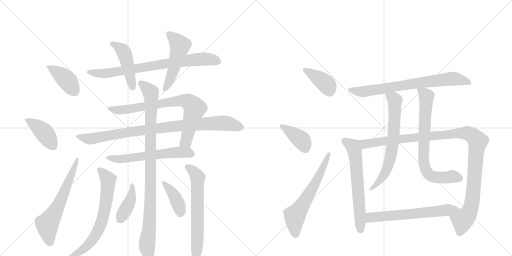
t = 0.00 s
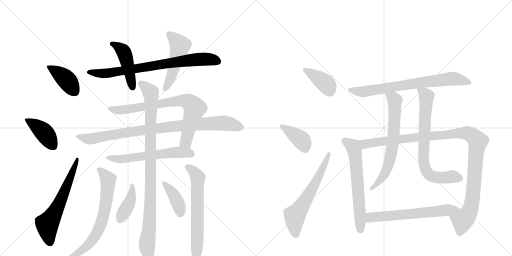
t = 3.51 s
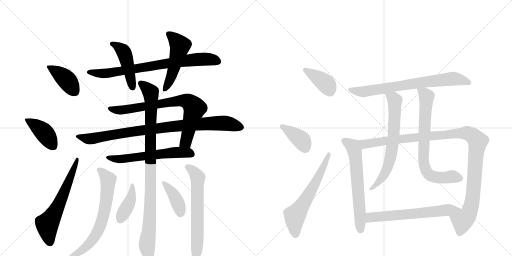
t = 7.02 s
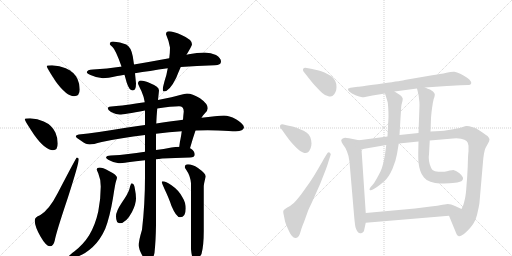
t = 10.54 s
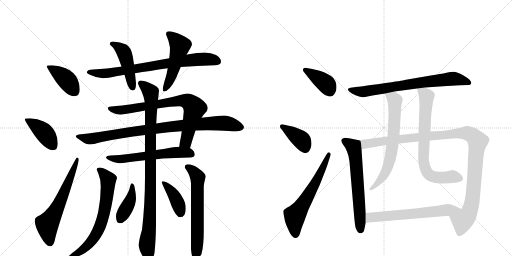
t = 14.05 s
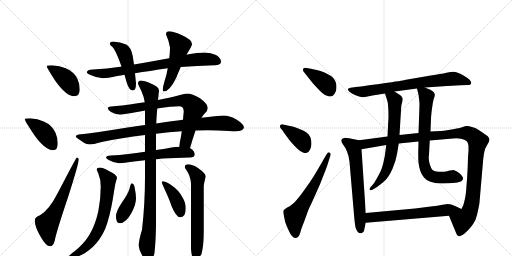
t = 17.56 s

The animated SVG that drew these frames (rendered in a browser with its animation timeline set to each time). Animation: 23 CSS @keyframes rules; one cycle of 17.56 s.

<svg version="1.1" viewBox="0 0 2048 1024" xmlns="http://www.w3.org/2000/svg">
  <g stroke="lightgray" stroke-dasharray="1,1" stroke-width="1" transform="scale(4, 4)">
    <line x1="0" y1="0" x2="256" y2="256"></line>
    <line x1="256" y1="0" x2="0" y2="256"></line>
    <line x1="128" y1="0" x2="128" y2="256"></line>
    <line x1="0" y1="128" x2="256" y2="128"></line>
    <line x1="256" y1="0" x2="512" y2="256"></line>
    <line x1="512" y1="0" x2="256" y2="256"></line>
    <line x1="384" y1="0" x2="384" y2="256"></line>
    <line x1="256" y1="128" x2="512" y2="128"></line>
  </g>
<g transform="scale(1, -1) translate(0, -850)">
   <style type="text/css">
    @keyframes keyframes0 {
      from {
       stroke: black;
       stroke-dashoffset: 404;
       stroke-width: 128;
       }
       57% {
       animation-timing-function: step-end;
       stroke: black;
       stroke-dashoffset: 0;
       stroke-width: 128;
       }
       to {
       stroke: black;
       stroke-width: 1024;
       }
       }
       #make-me-a-hanzi-animation-0 {
         animation: keyframes0 0.578776s both;
         animation-delay: 0.000000s;
         animation-timing-function: linear;
       }
    @keyframes keyframes1 {
      from {
       stroke: black;
       stroke-dashoffset: 412;
       stroke-width: 128;
       }
       57% {
       animation-timing-function: step-end;
       stroke: black;
       stroke-dashoffset: 0;
       stroke-width: 128;
       }
       to {
       stroke: black;
       stroke-width: 1024;
       }
       }
       #make-me-a-hanzi-animation-1 {
         animation: keyframes1 0.585286s both;
         animation-delay: 0.578776s;
         animation-timing-function: linear;
       }
    @keyframes keyframes2 {
      from {
       stroke: black;
       stroke-dashoffset: 620;
       stroke-width: 128;
       }
       67% {
       animation-timing-function: step-end;
       stroke: black;
       stroke-dashoffset: 0;
       stroke-width: 128;
       }
       to {
       stroke: black;
       stroke-width: 1024;
       }
       }
       #make-me-a-hanzi-animation-2 {
         animation: keyframes2 0.754557s both;
         animation-delay: 1.164062s;
         animation-timing-function: linear;
       }
    @keyframes keyframes3 {
      from {
       stroke: black;
       stroke-dashoffset: 777;
       stroke-width: 128;
       }
       72% {
       animation-timing-function: step-end;
       stroke: black;
       stroke-dashoffset: 0;
       stroke-width: 128;
       }
       to {
       stroke: black;
       stroke-width: 1024;
       }
       }
       #make-me-a-hanzi-animation-3 {
         animation: keyframes3 0.882324s both;
         animation-delay: 1.918620s;
         animation-timing-function: linear;
       }
    @keyframes keyframes4 {
      from {
       stroke: black;
       stroke-dashoffset: 459;
       stroke-width: 128;
       }
       60% {
       animation-timing-function: step-end;
       stroke: black;
       stroke-dashoffset: 0;
       stroke-width: 128;
       }
       to {
       stroke: black;
       stroke-width: 1024;
       }
       }
       #make-me-a-hanzi-animation-4 {
         animation: keyframes4 0.623535s both;
         animation-delay: 2.800944s;
         animation-timing-function: linear;
       }
    @keyframes keyframes5 {
      from {
       stroke: black;
       stroke-dashoffset: 509;
       stroke-width: 128;
       }
       62% {
       animation-timing-function: step-end;
       stroke: black;
       stroke-dashoffset: 0;
       stroke-width: 128;
       }
       to {
       stroke: black;
       stroke-width: 1024;
       }
       }
       #make-me-a-hanzi-animation-5 {
         animation: keyframes5 0.664225s both;
         animation-delay: 3.424479s;
         animation-timing-function: linear;
       }
    @keyframes keyframes6 {
      from {
       stroke: black;
       stroke-dashoffset: 773;
       stroke-width: 128;
       }
       72% {
       animation-timing-function: step-end;
       stroke: black;
       stroke-dashoffset: 0;
       stroke-width: 128;
       }
       to {
       stroke: black;
       stroke-width: 1024;
       }
       }
       #make-me-a-hanzi-animation-6 {
         animation: keyframes6 0.879069s both;
         animation-delay: 4.088704s;
         animation-timing-function: linear;
       }
    @keyframes keyframes7 {
      from {
       stroke: black;
       stroke-dashoffset: 916;
       stroke-width: 128;
       }
       75% {
       animation-timing-function: step-end;
       stroke: black;
       stroke-dashoffset: 0;
       stroke-width: 128;
       }
       to {
       stroke: black;
       stroke-width: 1024;
       }
       }
       #make-me-a-hanzi-animation-7 {
         animation: keyframes7 0.995443s both;
         animation-delay: 4.967773s;
         animation-timing-function: linear;
       }
    @keyframes keyframes8 {
      from {
       stroke: black;
       stroke-dashoffset: 591;
       stroke-width: 128;
       }
       66% {
       animation-timing-function: step-end;
       stroke: black;
       stroke-dashoffset: 0;
       stroke-width: 128;
       }
       to {
       stroke: black;
       stroke-width: 1024;
       }
       }
       #make-me-a-hanzi-animation-8 {
         animation: keyframes8 0.730957s both;
         animation-delay: 5.963216s;
         animation-timing-function: linear;
       }
    @keyframes keyframes9 {
      from {
       stroke: black;
       stroke-dashoffset: 981;
       stroke-width: 128;
       }
       76% {
       animation-timing-function: step-end;
       stroke: black;
       stroke-dashoffset: 0;
       stroke-width: 128;
       }
       to {
       stroke: black;
       stroke-width: 1024;
       }
       }
       #make-me-a-hanzi-animation-9 {
         animation: keyframes9 1.048340s both;
         animation-delay: 6.694173s;
         animation-timing-function: linear;
       }
    @keyframes keyframes10 {
      from {
       stroke: black;
       stroke-dashoffset: 676;
       stroke-width: 128;
       }
       69% {
       animation-timing-function: step-end;
       stroke: black;
       stroke-dashoffset: 0;
       stroke-width: 128;
       }
       to {
       stroke: black;
       stroke-width: 1024;
       }
       }
       #make-me-a-hanzi-animation-10 {
         animation: keyframes10 0.800130s both;
         animation-delay: 7.742513s;
         animation-timing-function: linear;
       }
    @keyframes keyframes11 {
      from {
       stroke: black;
       stroke-dashoffset: 638;
       stroke-width: 128;
       }
       67% {
       animation-timing-function: step-end;
       stroke: black;
       stroke-dashoffset: 0;
       stroke-width: 128;
       }
       to {
       stroke: black;
       stroke-width: 1024;
       }
       }
       #make-me-a-hanzi-animation-11 {
         animation: keyframes11 0.769206s both;
         animation-delay: 8.542643s;
         animation-timing-function: linear;
       }
    @keyframes keyframes12 {
      from {
       stroke: black;
       stroke-dashoffset: 404;
       stroke-width: 128;
       }
       57% {
       animation-timing-function: step-end;
       stroke: black;
       stroke-dashoffset: 0;
       stroke-width: 128;
       }
       to {
       stroke: black;
       stroke-width: 1024;
       }
       }
       #make-me-a-hanzi-animation-12 {
         animation: keyframes12 0.578776s both;
         animation-delay: 9.311849s;
         animation-timing-function: linear;
       }
    @keyframes keyframes13 {
      from {
       stroke: black;
       stroke-dashoffset: 397;
       stroke-width: 128;
       }
       56% {
       animation-timing-function: step-end;
       stroke: black;
       stroke-dashoffset: 0;
       stroke-width: 128;
       }
       to {
       stroke: black;
       stroke-width: 1024;
       }
       }
       #make-me-a-hanzi-animation-13 {
         animation: keyframes13 0.573079s both;
         animation-delay: 9.890625s;
         animation-timing-function: linear;
       }
    @keyframes keyframes14 {
      from {
       stroke: black;
       stroke-dashoffset: 392;
       stroke-width: 128;
       }
       56% {
       animation-timing-function: step-end;
       stroke: black;
       stroke-dashoffset: 0;
       stroke-width: 128;
       }
       to {
       stroke: black;
       stroke-width: 1024;
       }
       }
       #make-me-a-hanzi-animation-14 {
         animation: keyframes14 0.569010s both;
         animation-delay: 10.463704s;
         animation-timing-function: linear;
       }
    @keyframes keyframes15 {
      from {
       stroke: black;
       stroke-dashoffset: 390;
       stroke-width: 128;
       }
       56% {
       animation-timing-function: step-end;
       stroke: black;
       stroke-dashoffset: 0;
       stroke-width: 128;
       }
       to {
       stroke: black;
       stroke-width: 1024;
       }
       }
       #make-me-a-hanzi-animation-15 {
         animation: keyframes15 0.567383s both;
         animation-delay: 11.032715s;
         animation-timing-function: linear;
       }
    @keyframes keyframes16 {
      from {
       stroke: black;
       stroke-dashoffset: 612;
       stroke-width: 128;
       }
       67% {
       animation-timing-function: step-end;
       stroke: black;
       stroke-dashoffset: 0;
       stroke-width: 128;
       }
       to {
       stroke: black;
       stroke-width: 1024;
       }
       }
       #make-me-a-hanzi-animation-16 {
         animation: keyframes16 0.748047s both;
         animation-delay: 11.600098s;
         animation-timing-function: linear;
       }
    @keyframes keyframes17 {
      from {
       stroke: black;
       stroke-dashoffset: 743;
       stroke-width: 128;
       }
       71% {
       animation-timing-function: step-end;
       stroke: black;
       stroke-dashoffset: 0;
       stroke-width: 128;
       }
       to {
       stroke: black;
       stroke-width: 1024;
       }
       }
       #make-me-a-hanzi-animation-17 {
         animation: keyframes17 0.854655s both;
         animation-delay: 12.348145s;
         animation-timing-function: linear;
       }
    @keyframes keyframes18 {
      from {
       stroke: black;
       stroke-dashoffset: 637;
       stroke-width: 128;
       }
       67% {
       animation-timing-function: step-end;
       stroke: black;
       stroke-dashoffset: 0;
       stroke-width: 128;
       }
       to {
       stroke: black;
       stroke-width: 1024;
       }
       }
       #make-me-a-hanzi-animation-18 {
         animation: keyframes18 0.768392s both;
         animation-delay: 13.202799s;
         animation-timing-function: linear;
       }
    @keyframes keyframes19 {
      from {
       stroke: black;
       stroke-dashoffset: 1124;
       stroke-width: 128;
       }
       79% {
       animation-timing-function: step-end;
       stroke: black;
       stroke-dashoffset: 0;
       stroke-width: 128;
       }
       to {
       stroke: black;
       stroke-width: 1024;
       }
       }
       #make-me-a-hanzi-animation-19 {
         animation: keyframes19 1.164714s both;
         animation-delay: 13.971191s;
         animation-timing-function: linear;
       }
    @keyframes keyframes20 {
      from {
       stroke: black;
       stroke-dashoffset: 680;
       stroke-width: 128;
       }
       69% {
       animation-timing-function: step-end;
       stroke: black;
       stroke-dashoffset: 0;
       stroke-width: 128;
       }
       to {
       stroke: black;
       stroke-width: 1024;
       }
       }
       #make-me-a-hanzi-animation-20 {
         animation: keyframes20 0.803385s both;
         animation-delay: 15.135905s;
         animation-timing-function: linear;
       }
    @keyframes keyframes21 {
      from {
       stroke: black;
       stroke-dashoffset: 744;
       stroke-width: 128;
       }
       71% {
       animation-timing-function: step-end;
       stroke: black;
       stroke-dashoffset: 0;
       stroke-width: 128;
       }
       to {
       stroke: black;
       stroke-width: 1024;
       }
       }
       #make-me-a-hanzi-animation-21 {
         animation: keyframes21 0.855469s both;
         animation-delay: 15.939290s;
         animation-timing-function: linear;
       }
    @keyframes keyframes22 {
      from {
       stroke: black;
       stroke-dashoffset: 631;
       stroke-width: 128;
       }
       67% {
       animation-timing-function: step-end;
       stroke: black;
       stroke-dashoffset: 0;
       stroke-width: 128;
       }
       to {
       stroke: black;
       stroke-width: 1024;
       }
       }
       #make-me-a-hanzi-animation-22 {
         animation: keyframes22 0.763509s both;
         animation-delay: 16.794759s;
         animation-timing-function: linear;
       }
</style>
<path d="M 208 589 Q 187 589 187 585 Q 187 579 223 524 Q 266 465 296 465 Q 319 465 319 493 Q 319 513 310 534 Q 296 563 263 577 Q 239 587 208 589 Z" fill="lightgray"></path> 
<path d="M 120 377 Q 99 377 99 373 Q 99 367 137 310 Q 181 249 212 249 Q 231 249 231 276 Q 231 298 222 319 Q 208 350 175 364 Q 151 375 120 377 Z" fill="lightgray"></path> 
<path d="M 307 220 Q 305 220 231 78 Q 195 8 160 -11 Q 139 -18 139 -32 Q 139 -56 162 -96 Q 184 -135 200 -135 Q 214 -135 219 -112 Q 225 -79 272 61 Q 315 195 315 213 Q 315 220 307 220 Z" fill="lightgray"></path> 
<path d="M 486 584 Q 484 583 481 583 Q 429 575 372 572 Q 348 572 347 560 Q 349 555 362 550 Q 387 538 412 537 Q 429 537 469 546 Q 481 548 498 551 L 540 557 Q 596 566 671 577 L 723 582 Q 785 587 859 589 Q 884 589 884 604 Q 884 618 864 630 Q 844 640 819 640 Q 788 640 755 633 Q 751 632 746 631 L 677 617 Q 601 603 536 592 L 486 584 Z" fill="lightgray"></path> 
<path d="M 452 684 Q 439 684 439 673 Q 440 671 450 662 Q 463 650 486 584 L 498 551 Q 502 537 507 519 Q 517 488 531 488 Q 544 488 544 516 L 540 557 L 536 592 L 531 625 Q 524 662 505 672 Q 481 683 452 684 Z" fill="lightgray"></path> 
<path d="M 671 577 Q 667 552 658 525 Q 651 499 651 493 Q 651 484 655 484 Q 678 484 705 539 Q 711 555 723 582 L 746 631 Q 768 667 768 673 Q 768 692 726 710 Q 692 725 676 725 Q 664 725 664 713 Q 675 688 680 660 Q 680 640 677 617 L 671 577 Z" fill="lightgray"></path> 
<path d="M 748 476 Q 739 476 720 470 Q 695 462 632 450 L 579 441 Q 489 427 456 425 Q 431 425 431 417 Q 431 410 444 402 Q 466 392 479 392 Q 496 392 580 408 L 629 416 Q 687 425 716 425 Q 735 425 735 404 Q 733 386 732 371 L 727 325 Q 723 296 720 285 Q 718 271 717 263 C 713 233 752 228 760 257 Q 771 296 782 328 L 806 379 Q 812 389 818 395 Q 831 406 831 417 Q 831 435 800 457 Q 769 476 748 476 Z" fill="lightgray"></path> 
<path d="M 580 350 Q 546 345 504 339 Q 383 319 315 312 Q 303 310 303 304 Q 304 300 327 285 Q 345 272 359 272 Q 371 272 407 282 Q 484 299 580 310 L 624 315 Q 677 322 727 325 L 782 328 Q 807 329 831 329 L 872 328 Q 922 325 943 325 Q 974 326 976 341 Q 973 356 944 373 Q 916 388 896 388 Q 882 388 859 385 Q 834 382 806 379 L 732 371 Q 693 366 625 356 L 580 350 Z" fill="lightgray"></path> 
<path d="M 580 243 Q 545 238 513 234 Q 480 230 443 228 Q 425 228 424 220 Q 425 215 435 210 Q 456 198 475 197 Q 486 197 512 201 Q 542 205 580 209 L 624 213 Q 635 214 649 216 Q 699 219 760 220 Q 779 220 779 232 Q 779 245 764 255 Q 763 256 760 257 L 717 263 Q 702 263 686 260 Q 654 254 624 250 L 580 243 Z" fill="lightgray"></path> 
<path d="M 632 450 Q 634 468 636 488 Q 636 504 601 517 Q 577 528 563 528 Q 552 527 552 516 Q 552 513 566 485 Q 575 465 579 441 L 580 408 L 580 350 L 580 310 L 580 243 L 580 209 L 580 144 Q 580 33 568 -69 Q 555 -112 555 -131 Q 555 -146 568 -170 Q 584 -200 592 -200 Q 610 -200 618 -161 Q 623 -115 624 -51 L 624 213 L 624 250 L 624 315 L 625 356 Q 626 383 629 416 L 632 450 Z" fill="lightgray"></path> 
<path d="M 399 180 Q 387 180 387 172 Q 387 170 393 157 Q 403 133 403 104 Q 403 54 393 4 Q 381 -51 356 -92 Q 334 -127 297 -156 Q 275 -173 275 -175 Q 275 -179 292 -179 Q 325 -179 371 -138 Q 401 -110 421 -65 Q 439 -19 452 58 Q 461 118 465 128 Q 468 137 468 140 Q 468 150 434 167 Q 410 180 399 180 Z" fill="lightgray"></path> 
<path d="M 752 193 Q 739 193 739 180 Q 739 179 746 169 Q 761 148 764 117 L 764 -147 Q 768 -191 779 -191 Q 792 -191 806 -166 Q 815 -133 815 -74 L 815 104 Q 815 114 823 144 Q 823 156 792 178 Q 769 193 752 193 Z" fill="lightgray"></path> 
<path d="M 527 117 Q 523 117 518 95 Q 513 76 487 39 Q 464 5 464 -15 Q 464 -43 479 -43 Q 504 -43 528 2 Q 544 34 544 56 Q 544 73 540 92 Q 537 117 527 117 Z" fill="lightgray"></path> 
<path d="M 651 125 Q 647 125 647 121 Q 647 119 658 94 Q 677 54 686 26 Q 705 -19 720 -19 Q 743 -19 743 16 Q 743 40 729 62 Q 715 89 686 109 Q 663 125 651 125 Z" fill="lightgray"></path> 
<path d="M 1227 578 Q 1224 579 1221 579 Q 1215 579 1213 575 Q 1212 573 1212 571 Q 1212 567 1214 564 L 1222 554 L 1248 521 Q 1260 507 1269 498 Q 1278 488 1289 478 Q 1300 468 1311 466 Q 1317 464 1321 464 Q 1327 464 1331 467 Q 1338 472 1342 482 Q 1346 491 1346 502 Q 1346 516 1341 526 Q 1336 538 1324 546 Q 1312 554 1298 560 Q 1283 566 1275 568 L 1244 575 L 1227 578 Z" fill="lightgray"></path> 
<path d="M 1134 352 Q 1131 353 1129 353 Q 1123 353 1121 349 Q 1120 347 1120 345 Q 1120 341 1122 338 L 1130 328 Q 1148 302 1155 293 Q 1162 284 1172 273 Q 1182 262 1192 253 Q 1202 243 1212 240 Q 1218 238 1222 238 Q 1228 238 1232 241 Q 1238 246 1242 256 Q 1246 266 1246 276 Q 1246 289 1241 302 Q 1236 314 1226 320 Q 1217 327 1198 334 Q 1180 341 1174 343 Q 1168 344 1150 348 L 1134 352 Z" fill="lightgray"></path> 
<path d="M 1294 212 Q 1293 210 1274 177 Q 1255 144 1240 122 L 1205 73 Q 1185 47 1174 37 Q 1163 27 1149 20 Q 1136 12 1134 8 Q 1133 6 1133 3 Q 1133 -2 1135 -10 L 1140 -35 Q 1142 -43 1152 -66 Q 1162 -88 1167 -93 Q 1175 -102 1181 -102 L 1184 -102 Q 1192 -100 1196 -93 Q 1200 -85 1203 -74 Q 1206 -62 1216 -38 L 1233 9 Q 1233 10 1247 39 L 1280 113 L 1304 174 Q 1310 190 1314 204 L 1322 229 Q 1323 231 1323 232 Q 1323 237 1318 240 Q 1317 241 1315 241 Q 1311 241 1306 232 L 1294 212 Z" fill="lightgray"></path> 
<path d="M 1700 500 L 1787 506 Q 1800 507 1842 509 L 1874 510 Q 1882 510 1884 515 Q 1885 517 1885 518 Q 1885 522 1882 526 Q 1880 532 1867 540 Q 1854 549 1841 555 Q 1827 562 1818 563 L 1814 563 Q 1803 563 1786 559 Q 1764 554 1723 548 L 1618 530 Q 1614 528 1530 516 Q 1446 504 1431 503 L 1409 500 Q 1393 498 1392 494 L 1392 492 Q 1392 489 1398 483 Q 1406 476 1422 469 Q 1439 463 1445 462 Q 1448 461 1452 461 Q 1456 461 1460 462 L 1490 468 L 1540 476 L 1578 484 L 1668 496 L 1700 500 Z" fill="lightgray"></path> 
<path d="M 1436 289 L 1396 297 Q 1386 299 1381 299 Q 1378 299 1376 298 Q 1368 296 1365 290 L 1365 288 Q 1365 283 1372 272 Q 1382 260 1388 244 Q 1395 228 1398 203 L 1417 -20 Q 1420 -51 1422 -59 Q 1424 -67 1429 -75 Q 1434 -82 1440 -83 L 1442 -83 Q 1444 -83 1447 -82 Q 1451 -80 1454 -77 Q 1456 -75 1458 -64 L 1463 -41 L 1463 -2 L 1446 253 C 1444 283 1444 287 1436 289 Z" fill="lightgray"></path> 
<path d="M 1550 304 L 1436 289 C 1406 285 1416 248 1446 253 L 1545 270 L 1595 276 L 1674 284 L 1719 288 L 1812 296 Q 1819 297 1825 297 Q 1835 297 1844 295 Q 1860 292 1866 286 Q 1872 281 1874 267 L 1874 245 Q 1872 232 1871 186 Q 1869 140 1866 108 Q 1864 74 1860 56 Q 1856 38 1853 29 Q 1849 20 1846 14 C 1835 -14 1785 15 1796 -13 L 1812 -52 L 1826 -86 Q 1830 -94 1834 -94 Q 1835 -95 1837 -95 Q 1841 -95 1846 -92 Q 1854 -89 1868 -75 Q 1882 -61 1892 -47 Q 1902 -34 1908 -10 L 1915 22 Q 1918 36 1918 41 L 1932 203 Q 1933 218 1936 236 Q 1939 252 1942 258 Q 1944 262 1952 276 Q 1958 286 1958 293 Q 1957 299 1950 306 Q 1942 312 1930 320 Q 1919 328 1910 333 Q 1902 338 1888 342 Q 1876 346 1868 346 L 1865 346 Q 1862 346 1851 342 Q 1839 338 1827 336 Q 1814 334 1794 330 Q 1774 327 1762 326 L 1722 324 L 1674 318 L 1598 310 L 1550 304 Z" fill="lightgray"></path> 
<path d="M 1540 476 L 1546 457 L 1551 440 Q 1552 432 1553 417 Q 1554 402 1554 384 L 1550 304 L 1545 270 L 1542 247 Q 1540 226 1534 201 Q 1528 176 1522 164 Q 1516 152 1506 134 Q 1496 116 1490 110 L 1482 101 Q 1478 96 1478 93 Q 1478 91 1479 90 Q 1480 89 1482 89 Q 1486 89 1495 94 L 1508 102 Q 1521 111 1538 126 Q 1555 141 1570 175 Q 1584 209 1588 234 L 1595 276 L 1598 310 L 1602 377 L 1604 407 Q 1604 422 1606 431 Q 1611 447 1611 454 Q 1611 457 1610 458 Q 1608 464 1600 470 Q 1592 476 1578 484 C 1552 499 1531 505 1540 476 Z" fill="lightgray"></path> 
<path d="M 1722 324 L 1724 376 Q 1724 381 1726 400 Q 1728 419 1730 429 Q 1731 439 1733 446 Q 1734 454 1737 460 Q 1739 466 1739 471 L 1739 474 Q 1738 478 1732 484 L 1720 492 Q 1712 495 1700 500 C 1672 511 1663 515 1668 496 L 1673 476 Q 1675 467 1676 455 Q 1678 443 1678 429 L 1674 318 L 1674 284 L 1673 240 L 1673 226 Q 1673 212 1674 200 Q 1676 182 1681 167 Q 1686 151 1696 140 Q 1705 128 1722 123 Q 1740 117 1760 116 Q 1772 116 1798 117 Q 1824 118 1836 122 Q 1848 125 1850 130 Q 1852 133 1852 136 Q 1852 140 1850 143 Q 1846 150 1838 157 Q 1830 163 1824 166 Q 1818 169 1814 170 Q 1809 170 1799 168 Q 1788 165 1778 163 L 1754 163 Q 1738 164 1730 170 Q 1724 176 1719 193 Q 1715 205 1715 220 Q 1715 226 1716 232 L 1719 288 L 1722 324 Z" fill="lightgray"></path> 
<path d="M 1463 -41 L 1796 -13 C 1826 -10 1873 1 1846 14 L 1820 26 Q 1804 34 1791 34 Q 1788 34 1770 31 Q 1752 27 1723 24 L 1660 16 L 1463 -2 C 1433 -5 1433 -44 1463 -41 Z" fill="lightgray"></path> 
      <clipPath id="make-me-a-hanzi-clip-0">
      <path d="M 208 589 Q 187 589 187 585 Q 187 579 223 524 Q 266 465 296 465 Q 319 465 319 493 Q 319 513 310 534 Q 296 563 263 577 Q 239 587 208 589 Z" fill="lightgray"></path>
      </clipPath>
      <path clip-path="url(#make-me-a-hanzi-clip-0)" d="M 191 584 L 254 542 L 298 485 " fill="none" id="make-me-a-hanzi-animation-0" stroke-dasharray="276 552" stroke-linecap="round"></path>

      <clipPath id="make-me-a-hanzi-clip-1">
      <path d="M 120 377 Q 99 377 99 373 Q 99 367 137 310 Q 181 249 212 249 Q 231 249 231 276 Q 231 298 222 319 Q 208 350 175 364 Q 151 375 120 377 Z" fill="lightgray"></path>
      </clipPath>
      <path clip-path="url(#make-me-a-hanzi-clip-1)" d="M 103 372 L 166 330 L 213 265 " fill="none" id="make-me-a-hanzi-animation-1" stroke-dasharray="284 568" stroke-linecap="round"></path>

      <clipPath id="make-me-a-hanzi-clip-2">
      <path d="M 307 220 Q 305 220 231 78 Q 195 8 160 -11 Q 139 -18 139 -32 Q 139 -56 162 -96 Q 184 -135 200 -135 Q 214 -135 219 -112 Q 225 -79 272 61 Q 315 195 315 213 Q 315 220 307 220 Z" fill="lightgray"></path>
      </clipPath>
      <path clip-path="url(#make-me-a-hanzi-clip-2)" d="M 200 -120 L 189 -47 L 238 36 L 311 216 " fill="none" id="make-me-a-hanzi-animation-2" stroke-dasharray="492 984" stroke-linecap="round"></path>

      <clipPath id="make-me-a-hanzi-clip-3">
      <path d="M 486 584 Q 484 583 481 583 Q 429 575 372 572 Q 348 572 347 560 Q 349 555 362 550 Q 387 538 412 537 Q 429 537 469 546 Q 481 548 498 551 L 540 557 Q 596 566 671 577 L 723 582 Q 785 587 859 589 Q 884 589 884 604 Q 884 618 864 630 Q 844 640 819 640 Q 788 640 755 633 Q 751 632 746 631 L 677 617 Q 601 603 536 592 L 486 584 Z" fill="lightgray"></path>
      </clipPath>
      <path clip-path="url(#make-me-a-hanzi-clip-3)" d="M 354 562 L 407 555 L 456 560 L 778 612 L 825 614 L 869 605 " fill="none" id="make-me-a-hanzi-animation-3" stroke-dasharray="649 1298" stroke-linecap="round"></path>

      <clipPath id="make-me-a-hanzi-clip-4">
      <path d="M 452 684 Q 439 684 439 673 Q 440 671 450 662 Q 463 650 486 584 L 498 551 Q 502 537 507 519 Q 517 488 531 488 Q 544 488 544 516 L 540 557 L 536 592 L 531 625 Q 524 662 505 672 Q 481 683 452 684 Z" fill="lightgray"></path>
      </clipPath>
      <path clip-path="url(#make-me-a-hanzi-clip-4)" d="M 450 674 L 480 658 L 497 637 L 530 499 " fill="none" id="make-me-a-hanzi-animation-4" stroke-dasharray="331 662" stroke-linecap="round"></path>

      <clipPath id="make-me-a-hanzi-clip-5">
      <path d="M 671 577 Q 667 552 658 525 Q 651 499 651 493 Q 651 484 655 484 Q 678 484 705 539 Q 711 555 723 582 L 746 631 Q 768 667 768 673 Q 768 692 726 710 Q 692 725 676 725 Q 664 725 664 713 Q 675 688 680 660 Q 680 640 677 617 L 671 577 Z" fill="lightgray"></path>
      </clipPath>
      <path clip-path="url(#make-me-a-hanzi-clip-5)" d="M 675 715 L 706 685 L 720 661 L 684 538 L 658 491 " fill="none" id="make-me-a-hanzi-animation-5" stroke-dasharray="381 762" stroke-linecap="round"></path>

      <clipPath id="make-me-a-hanzi-clip-6">
      <path d="M 748 476 Q 739 476 720 470 Q 695 462 632 450 L 579 441 Q 489 427 456 425 Q 431 425 431 417 Q 431 410 444 402 Q 466 392 479 392 Q 496 392 580 408 L 629 416 Q 687 425 716 425 Q 735 425 735 404 Q 733 386 732 371 L 727 325 Q 723 296 720 285 Q 718 271 717 263 C 713 233 752 228 760 257 Q 771 296 782 328 L 806 379 Q 812 389 818 395 Q 831 406 831 417 Q 831 435 800 457 Q 769 476 748 476 Z" fill="lightgray"></path>
      </clipPath>
      <path clip-path="url(#make-me-a-hanzi-clip-6)" d="M 438 416 L 476 409 L 710 446 L 756 441 L 778 418 L 776 406 L 744 285 L 725 267 " fill="none" id="make-me-a-hanzi-animation-6" stroke-dasharray="645 1290" stroke-linecap="round"></path>

      <clipPath id="make-me-a-hanzi-clip-7">
      <path d="M 580 350 Q 546 345 504 339 Q 383 319 315 312 Q 303 310 303 304 Q 304 300 327 285 Q 345 272 359 272 Q 371 272 407 282 Q 484 299 580 310 L 624 315 Q 677 322 727 325 L 782 328 Q 807 329 831 329 L 872 328 Q 922 325 943 325 Q 974 326 976 341 Q 973 356 944 373 Q 916 388 896 388 Q 882 388 859 385 Q 834 382 806 379 L 732 371 Q 693 366 625 356 L 580 350 Z" fill="lightgray"></path>
      </clipPath>
      <path clip-path="url(#make-me-a-hanzi-clip-7)" d="M 311 305 L 368 295 L 620 336 L 829 356 L 905 357 L 964 342 " fill="none" id="make-me-a-hanzi-animation-7" stroke-dasharray="788 1576" stroke-linecap="round"></path>

      <clipPath id="make-me-a-hanzi-clip-8">
      <path d="M 580 243 Q 545 238 513 234 Q 480 230 443 228 Q 425 228 424 220 Q 425 215 435 210 Q 456 198 475 197 Q 486 197 512 201 Q 542 205 580 209 L 624 213 Q 635 214 649 216 Q 699 219 760 220 Q 779 220 779 232 Q 779 245 764 255 Q 763 256 760 257 L 717 263 Q 702 263 686 260 Q 654 254 624 250 L 580 243 Z" fill="lightgray"></path>
      </clipPath>
      <path clip-path="url(#make-me-a-hanzi-clip-8)" d="M 432 218 L 502 215 L 710 241 L 765 234 " fill="none" id="make-me-a-hanzi-animation-8" stroke-dasharray="463 926" stroke-linecap="round"></path>

      <clipPath id="make-me-a-hanzi-clip-9">
      <path d="M 632 450 Q 634 468 636 488 Q 636 504 601 517 Q 577 528 563 528 Q 552 527 552 516 Q 552 513 566 485 Q 575 465 579 441 L 580 408 L 580 350 L 580 310 L 580 243 L 580 209 L 580 144 Q 580 33 568 -69 Q 555 -112 555 -131 Q 555 -146 568 -170 Q 584 -200 592 -200 Q 610 -200 618 -161 Q 623 -115 624 -51 L 624 213 L 624 250 L 624 315 L 625 356 Q 626 383 629 416 L 632 450 Z" fill="lightgray"></path>
      </clipPath>
      <path clip-path="url(#make-me-a-hanzi-clip-9)" d="M 563 517 L 603 481 L 605 459 L 602 50 L 588 -132 L 594 -189 " fill="none" id="make-me-a-hanzi-animation-9" stroke-dasharray="853 1706" stroke-linecap="round"></path>

      <clipPath id="make-me-a-hanzi-clip-10">
      <path d="M 399 180 Q 387 180 387 172 Q 387 170 393 157 Q 403 133 403 104 Q 403 54 393 4 Q 381 -51 356 -92 Q 334 -127 297 -156 Q 275 -173 275 -175 Q 275 -179 292 -179 Q 325 -179 371 -138 Q 401 -110 421 -65 Q 439 -19 452 58 Q 461 118 465 128 Q 468 137 468 140 Q 468 150 434 167 Q 410 180 399 180 Z" fill="lightgray"></path>
      </clipPath>
      <path clip-path="url(#make-me-a-hanzi-clip-10)" d="M 396 172 L 430 137 L 433 123 L 421 18 L 402 -51 L 377 -99 L 349 -132 L 306 -165 L 279 -174 " fill="none" id="make-me-a-hanzi-animation-10" stroke-dasharray="548 1096" stroke-linecap="round"></path>

      <clipPath id="make-me-a-hanzi-clip-11">
      <path d="M 752 193 Q 739 193 739 180 Q 739 179 746 169 Q 761 148 764 117 L 764 -147 Q 768 -191 779 -191 Q 792 -191 806 -166 Q 815 -133 815 -74 L 815 104 Q 815 114 823 144 Q 823 156 792 178 Q 769 193 752 193 Z" fill="lightgray"></path>
      </clipPath>
      <path clip-path="url(#make-me-a-hanzi-clip-11)" d="M 750 182 L 765 173 L 791 140 L 790 -101 L 781 -182 " fill="none" id="make-me-a-hanzi-animation-11" stroke-dasharray="510 1020" stroke-linecap="round"></path>

      <clipPath id="make-me-a-hanzi-clip-12">
      <path d="M 527 117 Q 523 117 518 95 Q 513 76 487 39 Q 464 5 464 -15 Q 464 -43 479 -43 Q 504 -43 528 2 Q 544 34 544 56 Q 544 73 540 92 Q 537 117 527 117 Z" fill="lightgray"></path>
      </clipPath>
      <path clip-path="url(#make-me-a-hanzi-clip-12)" d="M 529 111 L 519 43 L 481 -27 " fill="none" id="make-me-a-hanzi-animation-12" stroke-dasharray="276 552" stroke-linecap="round"></path>

      <clipPath id="make-me-a-hanzi-clip-13">
      <path d="M 651 125 Q 647 125 647 121 Q 647 119 658 94 Q 677 54 686 26 Q 705 -19 720 -19 Q 743 -19 743 16 Q 743 40 729 62 Q 715 89 686 109 Q 663 125 651 125 Z" fill="lightgray"></path>
      </clipPath>
      <path clip-path="url(#make-me-a-hanzi-clip-13)" d="M 653 119 L 697 66 L 722 -2 " fill="none" id="make-me-a-hanzi-animation-13" stroke-dasharray="269 538" stroke-linecap="round"></path>

      <clipPath id="make-me-a-hanzi-clip-14">
      <path d="M 1227 578 Q 1224 579 1221 579 Q 1215 579 1213 575 Q 1212 573 1212 571 Q 1212 567 1214 564 L 1222 554 L 1248 521 Q 1260 507 1269 498 Q 1278 488 1289 478 Q 1300 468 1311 466 Q 1317 464 1321 464 Q 1327 464 1331 467 Q 1338 472 1342 482 Q 1346 491 1346 502 Q 1346 516 1341 526 Q 1336 538 1324 546 Q 1312 554 1298 560 Q 1283 566 1275 568 L 1244 575 L 1227 578 Z" fill="lightgray"></path>
      </clipPath>
      <path clip-path="url(#make-me-a-hanzi-clip-14)" d="M 1220 571 L 1300 518 L 1321 484 " fill="none" id="make-me-a-hanzi-animation-14" stroke-dasharray="264 528" stroke-linecap="round"></path>

      <clipPath id="make-me-a-hanzi-clip-15">
      <path d="M 1134 352 Q 1131 353 1129 353 Q 1123 353 1121 349 Q 1120 347 1120 345 Q 1120 341 1122 338 L 1130 328 Q 1148 302 1155 293 Q 1162 284 1172 273 Q 1182 262 1192 253 Q 1202 243 1212 240 Q 1218 238 1222 238 Q 1228 238 1232 241 Q 1238 246 1242 256 Q 1246 266 1246 276 Q 1246 289 1241 302 Q 1236 314 1226 320 Q 1217 327 1198 334 Q 1180 341 1174 343 Q 1168 344 1150 348 L 1134 352 Z" fill="lightgray"></path>
      </clipPath>
      <path clip-path="url(#make-me-a-hanzi-clip-15)" d="M 1128 345 L 1207 289 L 1222 255 " fill="none" id="make-me-a-hanzi-animation-15" stroke-dasharray="262 524" stroke-linecap="round"></path>

      <clipPath id="make-me-a-hanzi-clip-16">
      <path d="M 1294 212 Q 1293 210 1274 177 Q 1255 144 1240 122 L 1205 73 Q 1185 47 1174 37 Q 1163 27 1149 20 Q 1136 12 1134 8 Q 1133 6 1133 3 Q 1133 -2 1135 -10 L 1140 -35 Q 1142 -43 1152 -66 Q 1162 -88 1167 -93 Q 1175 -102 1181 -102 L 1184 -102 Q 1192 -100 1196 -93 Q 1200 -85 1203 -74 Q 1206 -62 1216 -38 L 1233 9 Q 1233 10 1247 39 L 1280 113 L 1304 174 Q 1310 190 1314 204 L 1322 229 Q 1323 231 1323 232 Q 1323 237 1318 240 Q 1317 241 1315 241 Q 1311 241 1306 232 L 1294 212 Z" fill="lightgray"></path>
      </clipPath>
      <path clip-path="url(#make-me-a-hanzi-clip-16)" d="M 1183 -87 L 1179 -12 L 1233 68 L 1315 233 " fill="none" id="make-me-a-hanzi-animation-16" stroke-dasharray="484 968" stroke-linecap="round"></path>

      <clipPath id="make-me-a-hanzi-clip-17">
      <path d="M 1700 500 L 1787 506 Q 1800 507 1842 509 L 1874 510 Q 1882 510 1884 515 Q 1885 517 1885 518 Q 1885 522 1882 526 Q 1880 532 1867 540 Q 1854 549 1841 555 Q 1827 562 1818 563 L 1814 563 Q 1803 563 1786 559 Q 1764 554 1723 548 L 1618 530 Q 1614 528 1530 516 Q 1446 504 1431 503 L 1409 500 Q 1393 498 1392 494 L 1392 492 Q 1392 489 1398 483 Q 1406 476 1422 469 Q 1439 463 1445 462 Q 1448 461 1452 461 Q 1456 461 1460 462 L 1490 468 L 1540 476 L 1578 484 L 1668 496 L 1700 500 Z" fill="lightgray"></path>
      </clipPath>
      <path clip-path="url(#make-me-a-hanzi-clip-17)" d="M 1396 493 L 1421 485 L 1463 484 L 1810 535 L 1876 519 " fill="none" id="make-me-a-hanzi-animation-17" stroke-dasharray="615 1230" stroke-linecap="round"></path>

      <clipPath id="make-me-a-hanzi-clip-18">
      <path d="M 1436 289 L 1396 297 Q 1386 299 1381 299 Q 1378 299 1376 298 Q 1368 296 1365 290 L 1365 288 Q 1365 283 1372 272 Q 1382 260 1388 244 Q 1395 228 1398 203 L 1417 -20 Q 1420 -51 1422 -59 Q 1424 -67 1429 -75 Q 1434 -82 1440 -83 L 1442 -83 Q 1444 -83 1447 -82 Q 1451 -80 1454 -77 Q 1456 -75 1458 -64 L 1463 -41 L 1463 -2 L 1446 253 C 1444 283 1444 287 1436 289 Z" fill="lightgray"></path>
      </clipPath>
      <path clip-path="url(#make-me-a-hanzi-clip-18)" d="M 1374 289 L 1410 265 L 1419 243 L 1441 -70 " fill="none" id="make-me-a-hanzi-animation-18" stroke-dasharray="509 1018" stroke-linecap="round"></path>

      <clipPath id="make-me-a-hanzi-clip-19">
      <path d="M 1550 304 L 1436 289 C 1406 285 1416 248 1446 253 L 1545 270 L 1595 276 L 1674 284 L 1719 288 L 1812 296 Q 1819 297 1825 297 Q 1835 297 1844 295 Q 1860 292 1866 286 Q 1872 281 1874 267 L 1874 245 Q 1872 232 1871 186 Q 1869 140 1866 108 Q 1864 74 1860 56 Q 1856 38 1853 29 Q 1849 20 1846 14 C 1835 -14 1785 15 1796 -13 L 1812 -52 L 1826 -86 Q 1830 -94 1834 -94 Q 1835 -95 1837 -95 Q 1841 -95 1846 -92 Q 1854 -89 1868 -75 Q 1882 -61 1892 -47 Q 1902 -34 1908 -10 L 1915 22 Q 1918 36 1918 41 L 1932 203 Q 1933 218 1936 236 Q 1939 252 1942 258 Q 1944 262 1952 276 Q 1958 286 1958 293 Q 1957 299 1950 306 Q 1942 312 1930 320 Q 1919 328 1910 333 Q 1902 338 1888 342 Q 1876 346 1868 346 L 1865 346 Q 1862 346 1851 342 Q 1839 338 1827 336 Q 1814 334 1794 330 Q 1774 327 1762 326 L 1722 324 L 1674 318 L 1598 310 L 1550 304 Z" fill="lightgray"></path>
      </clipPath>
      <path clip-path="url(#make-me-a-hanzi-clip-19)" d="M 1444 285 L 1464 274 L 1825 317 L 1865 318 L 1891 307 L 1911 285 L 1890 51 L 1873 -8 L 1850 -34 L 1839 -85 " fill="none" id="make-me-a-hanzi-animation-19" stroke-dasharray="996 1992" stroke-linecap="round"></path>

      <clipPath id="make-me-a-hanzi-clip-20">
      <path d="M 1540 476 L 1546 457 L 1551 440 Q 1552 432 1553 417 Q 1554 402 1554 384 L 1550 304 L 1545 270 L 1542 247 Q 1540 226 1534 201 Q 1528 176 1522 164 Q 1516 152 1506 134 Q 1496 116 1490 110 L 1482 101 Q 1478 96 1478 93 Q 1478 91 1479 90 Q 1480 89 1482 89 Q 1486 89 1495 94 L 1508 102 Q 1521 111 1538 126 Q 1555 141 1570 175 Q 1584 209 1588 234 L 1595 276 L 1598 310 L 1602 377 L 1604 407 Q 1604 422 1606 431 Q 1611 447 1611 454 Q 1611 457 1610 458 Q 1608 464 1600 470 Q 1592 476 1578 484 C 1552 499 1531 505 1540 476 Z" fill="lightgray"></path>
      </clipPath>
      <path clip-path="url(#make-me-a-hanzi-clip-20)" d="M 1547 473 L 1574 456 L 1580 445 L 1576 331 L 1564 232 L 1542 161 L 1507 113 L 1482 93 " fill="none" id="make-me-a-hanzi-animation-20" stroke-dasharray="552 1104" stroke-linecap="round"></path>

      <clipPath id="make-me-a-hanzi-clip-21">
      <path d="M 1722 324 L 1724 376 Q 1724 381 1726 400 Q 1728 419 1730 429 Q 1731 439 1733 446 Q 1734 454 1737 460 Q 1739 466 1739 471 L 1739 474 Q 1738 478 1732 484 L 1720 492 Q 1712 495 1700 500 C 1672 511 1663 515 1668 496 L 1673 476 Q 1675 467 1676 455 Q 1678 443 1678 429 L 1674 318 L 1674 284 L 1673 240 L 1673 226 Q 1673 212 1674 200 Q 1676 182 1681 167 Q 1686 151 1696 140 Q 1705 128 1722 123 Q 1740 117 1760 116 Q 1772 116 1798 117 Q 1824 118 1836 122 Q 1848 125 1850 130 Q 1852 133 1852 136 Q 1852 140 1850 143 Q 1846 150 1838 157 Q 1830 163 1824 166 Q 1818 169 1814 170 Q 1809 170 1799 168 Q 1788 165 1778 163 L 1754 163 Q 1738 164 1730 170 Q 1724 176 1719 193 Q 1715 205 1715 220 Q 1715 226 1716 232 L 1719 288 L 1722 324 Z" fill="lightgray"></path>
      </clipPath>
      <path clip-path="url(#make-me-a-hanzi-clip-21)" d="M 1674 492 L 1706 461 L 1694 247 L 1694 207 L 1704 168 L 1717 151 L 1734 143 L 1775 139 L 1810 144 L 1841 137 " fill="none" id="make-me-a-hanzi-animation-21" stroke-dasharray="616 1232" stroke-linecap="round"></path>

      <clipPath id="make-me-a-hanzi-clip-22">
      <path d="M 1463 -41 L 1796 -13 C 1826 -10 1873 1 1846 14 L 1820 26 Q 1804 34 1791 34 Q 1788 34 1770 31 Q 1752 27 1723 24 L 1660 16 L 1463 -2 C 1433 -5 1433 -44 1463 -41 Z" fill="lightgray"></path>
      </clipPath>
      <path clip-path="url(#make-me-a-hanzi-clip-22)" d="M 1470 -34 L 1485 -20 L 1838 14 " fill="none" id="make-me-a-hanzi-animation-22" stroke-dasharray="503 1006" stroke-linecap="round"></path>

</g>
</svg>
